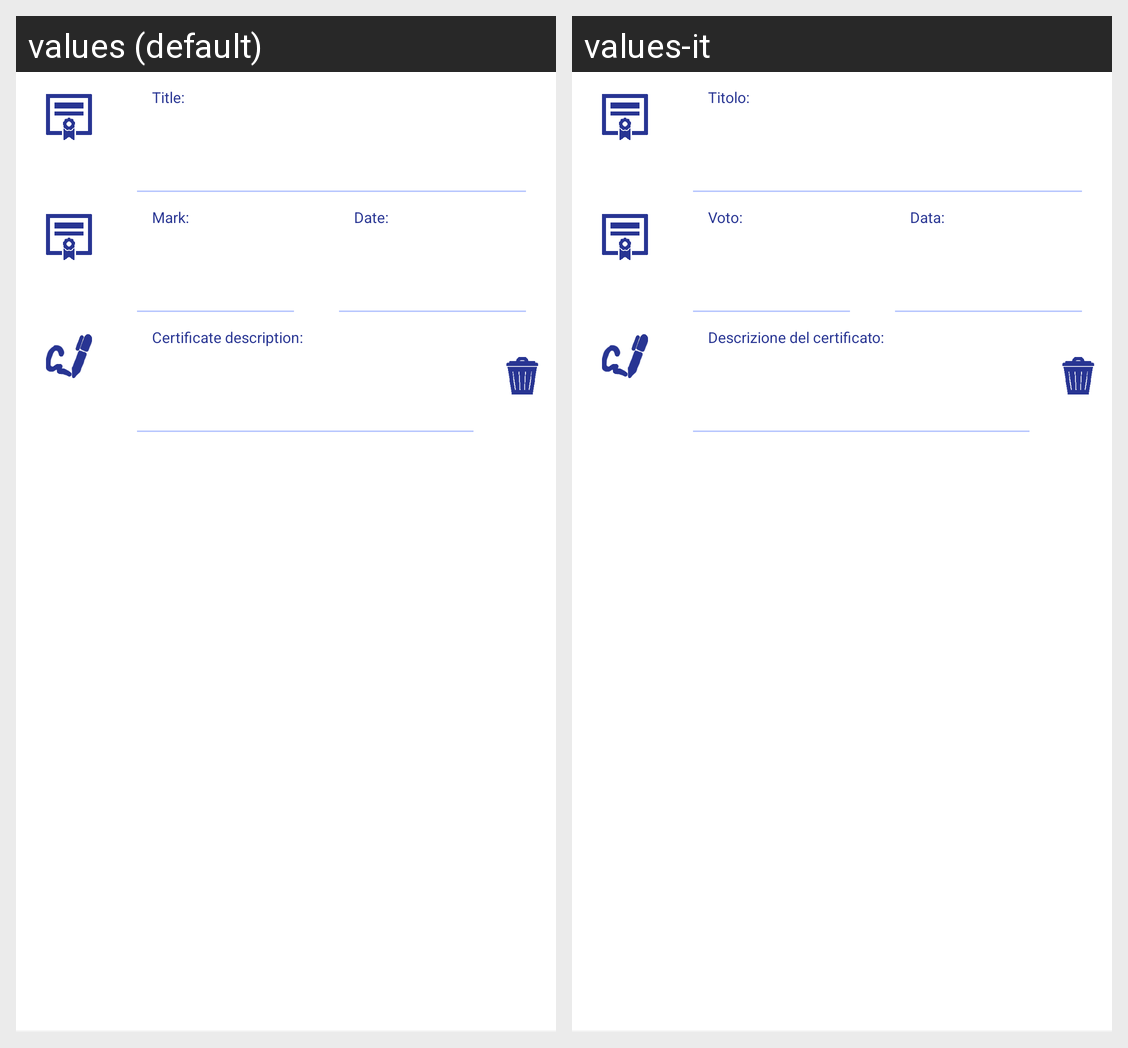

Locale-by-locale string values for the Android screen shown in this grid:
Android screen res/layout/fragment_student_profile_management_certificate.xml rendered under 2 locales, left to right: values (default), values-it. Device: Nexus 5 (rendered at 1080×1920; each locale shown at half size, 540×960, under a caption strip naming it); theme AppTheme.
Strings drawn on this screen, with the default value and each locale's value (text and hints the layout hard-codes, and strings that could not be matched under every locale, appear in the picture but are not listed):

string_certificate_fragment_name
  values: Title:
  values-it: Titolo:

string_certificate_fragment_mark
  values: Mark:
  values-it: Voto:

string_certificate_fragment_date
  values: Date:
  values-it: Data:

string_certificate_fragment_description
  values: Certificate description:
  values-it: Descrizione del certificato:
